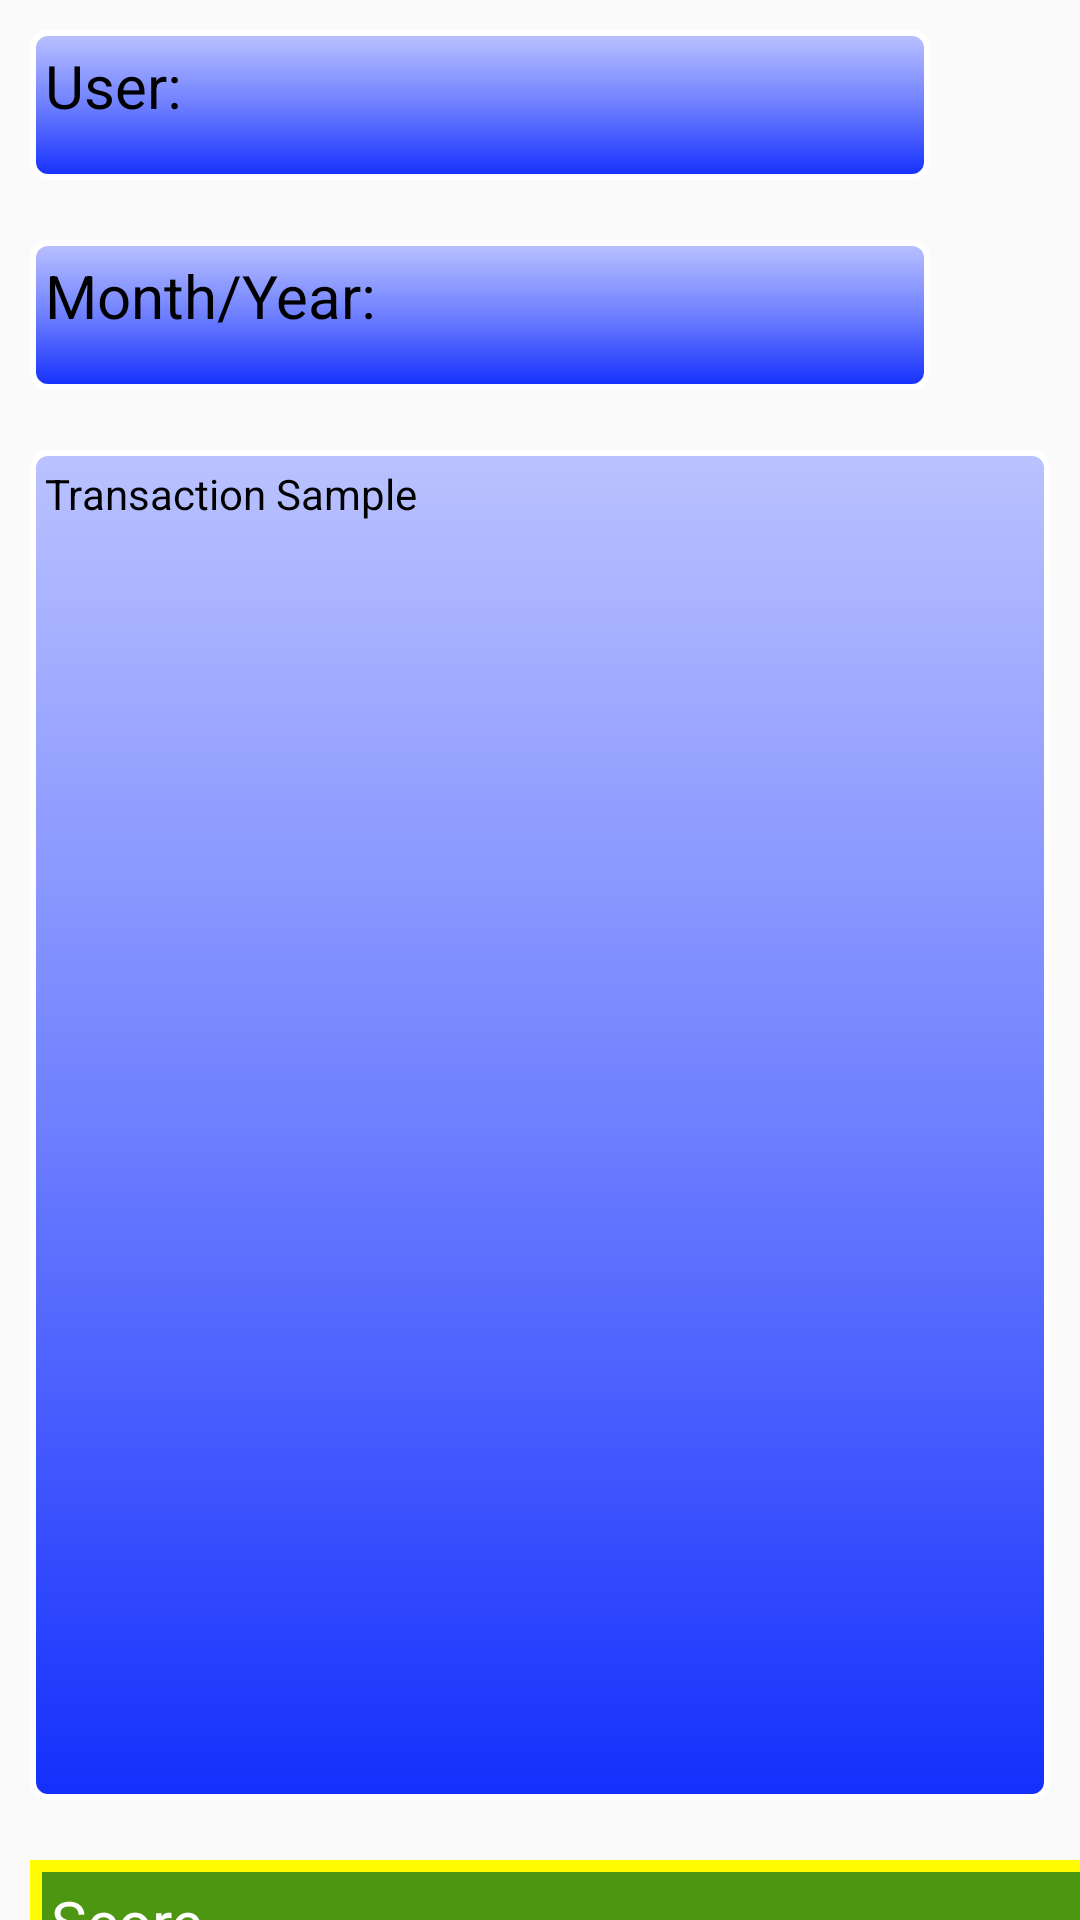

Produce the Android XML layout that renders to this screen, including the resource entries it uses.
<!-- AndroidManifest.xml: application theme Theme.ExpenseTracker -->
<!-- res/layout/activity_report_result.xml -->
<?xml version="1.0" encoding="utf-8"?>
<LinearLayout xmlns:android="http://schemas.android.com/apk/res/android"
    xmlns:app="http://schemas.android.com/apk/res-auto"
    android:layout_width="fill_parent"
    android:layout_height="fill_parent"
    xmlns:tools="http://schemas.android.com/tools"
    tools:context=".ReportResult"
    android:orientation="vertical">



    

    <LinearLayout
        android:layout_width="300dp"
        android:layout_height="50dp"
        android:layout_margin="10dp"
        android:background="@drawable/boxbg"
        android:orientation="vertical"
        android:padding="5dp" >

        <TextView
            android:id="@+id/rname"
            android:layout_width="fill_parent"
            android:layout_height="wrap_content"
            android:text="User:"
            android:textColor="#000"
            android:textSize="20sp" />
    </LinearLayout>
    <LinearLayout
        android:layout_width="300dp"
        android:layout_height="50dp"
        android:layout_margin="10dp"
        android:background="@drawable/boxbg"
        android:orientation="vertical"
        android:padding="5dp" >

        <TextView
            android:id="@+id/rdate"
            android:layout_width="fill_parent"
            android:layout_height="wrap_content"
            android:text="Month/Year:"
            android:textColor="#000"
            android:textSize="20sp" />
    </LinearLayout>
    <LinearLayout
        android:layout_width="match_parent"
        android:layout_height="450dp"
        android:layout_margin="10dp"
        android:background="@drawable/boxbg"
        android:orientation="vertical"
        android:padding="5dp">

        <TextView
            android:id="@+id/ranks"
            android:layout_width="fill_parent"
            android:layout_height="433dp"
            android:text="Transaction Sample"
            android:textColor="#000"
            android:textSize="14sp" />

        
    </LinearLayout>

    <LinearLayout
        android:layout_width="393dp"
        android:layout_height="109dp"
        android:layout_margin="10dp"
        android:background="@drawable/box2bg"
        android:orientation="vertical"
        android:padding="7dp">

        <TextView
            android:id="@+id/rscore"
            android:layout_width="fill_parent"
            android:layout_height="100dp"
            android:text="Score"
            android:textColor="#FFF"
            android:textSize="20sp" />
    </LinearLayout>

</LinearLayout>
<!-- resources referenced by this layout -->
<resources>
  <!-- drawable box2bg (drawable) -->
  <?xml version="1.0" encoding="utf-8"?>
  <shape xmlns:android="http://schemas.android.com/apk/res/android" >
  
      <solid android:color="#4D9611" />
  
      <stroke
          android:width="4dp"
          android:color="#FFFB00" />
  
  </shape>
  <!-- drawable boxbg (drawable) -->
  <?xml version="1.0" encoding="utf-8"?>
  <shape xmlns:android="http://schemas.android.com/apk/res/android" >
  
      <stroke
          android:width="2dp"
          android:color="#FFFFFF" />
  
      <corners android:radius="5dp" />
  
      <gradient
          android:angle="270"
          android:centerColor="#6E7FFF"
          android:endColor="#142FFC"
          android:startColor="#BAC2FF" />
  
  </shape>
  <style name="Theme.ExpenseTracker" parent="Theme.AppCompat.DayNight.DarkActionBar">
          
          <item name="colorPrimary">@color/purple_500</item>
          <item name="colorPrimaryVariant">@color/purple_700</item>
          <item name="colorOnPrimary">@color/white</item>
          
          <item name="colorSecondary">@color/teal_200</item>
          <item name="colorSecondaryVariant">@color/teal_700</item>
          <item name="colorOnSecondary">@color/black</item>
          
          <item name="android:statusBarColor" tools:targetApi="l">?attr/colorPrimaryVariant</item>
          
      </style>
  <!-- not gathered from this repository: default colours our renderer supplied (Android Studio template values) -->
  <color name="purple_500">#FF6200EE</color>
  <color name="purple_700">#FF3700B3</color>
  <color name="teal_200">#FF03DAC5</color>
  <color name="teal_700">#FF018786</color>
  <color name="black">#FF000000</color>
  <color name="white">#FFFFFFFF</color>
</resources>
